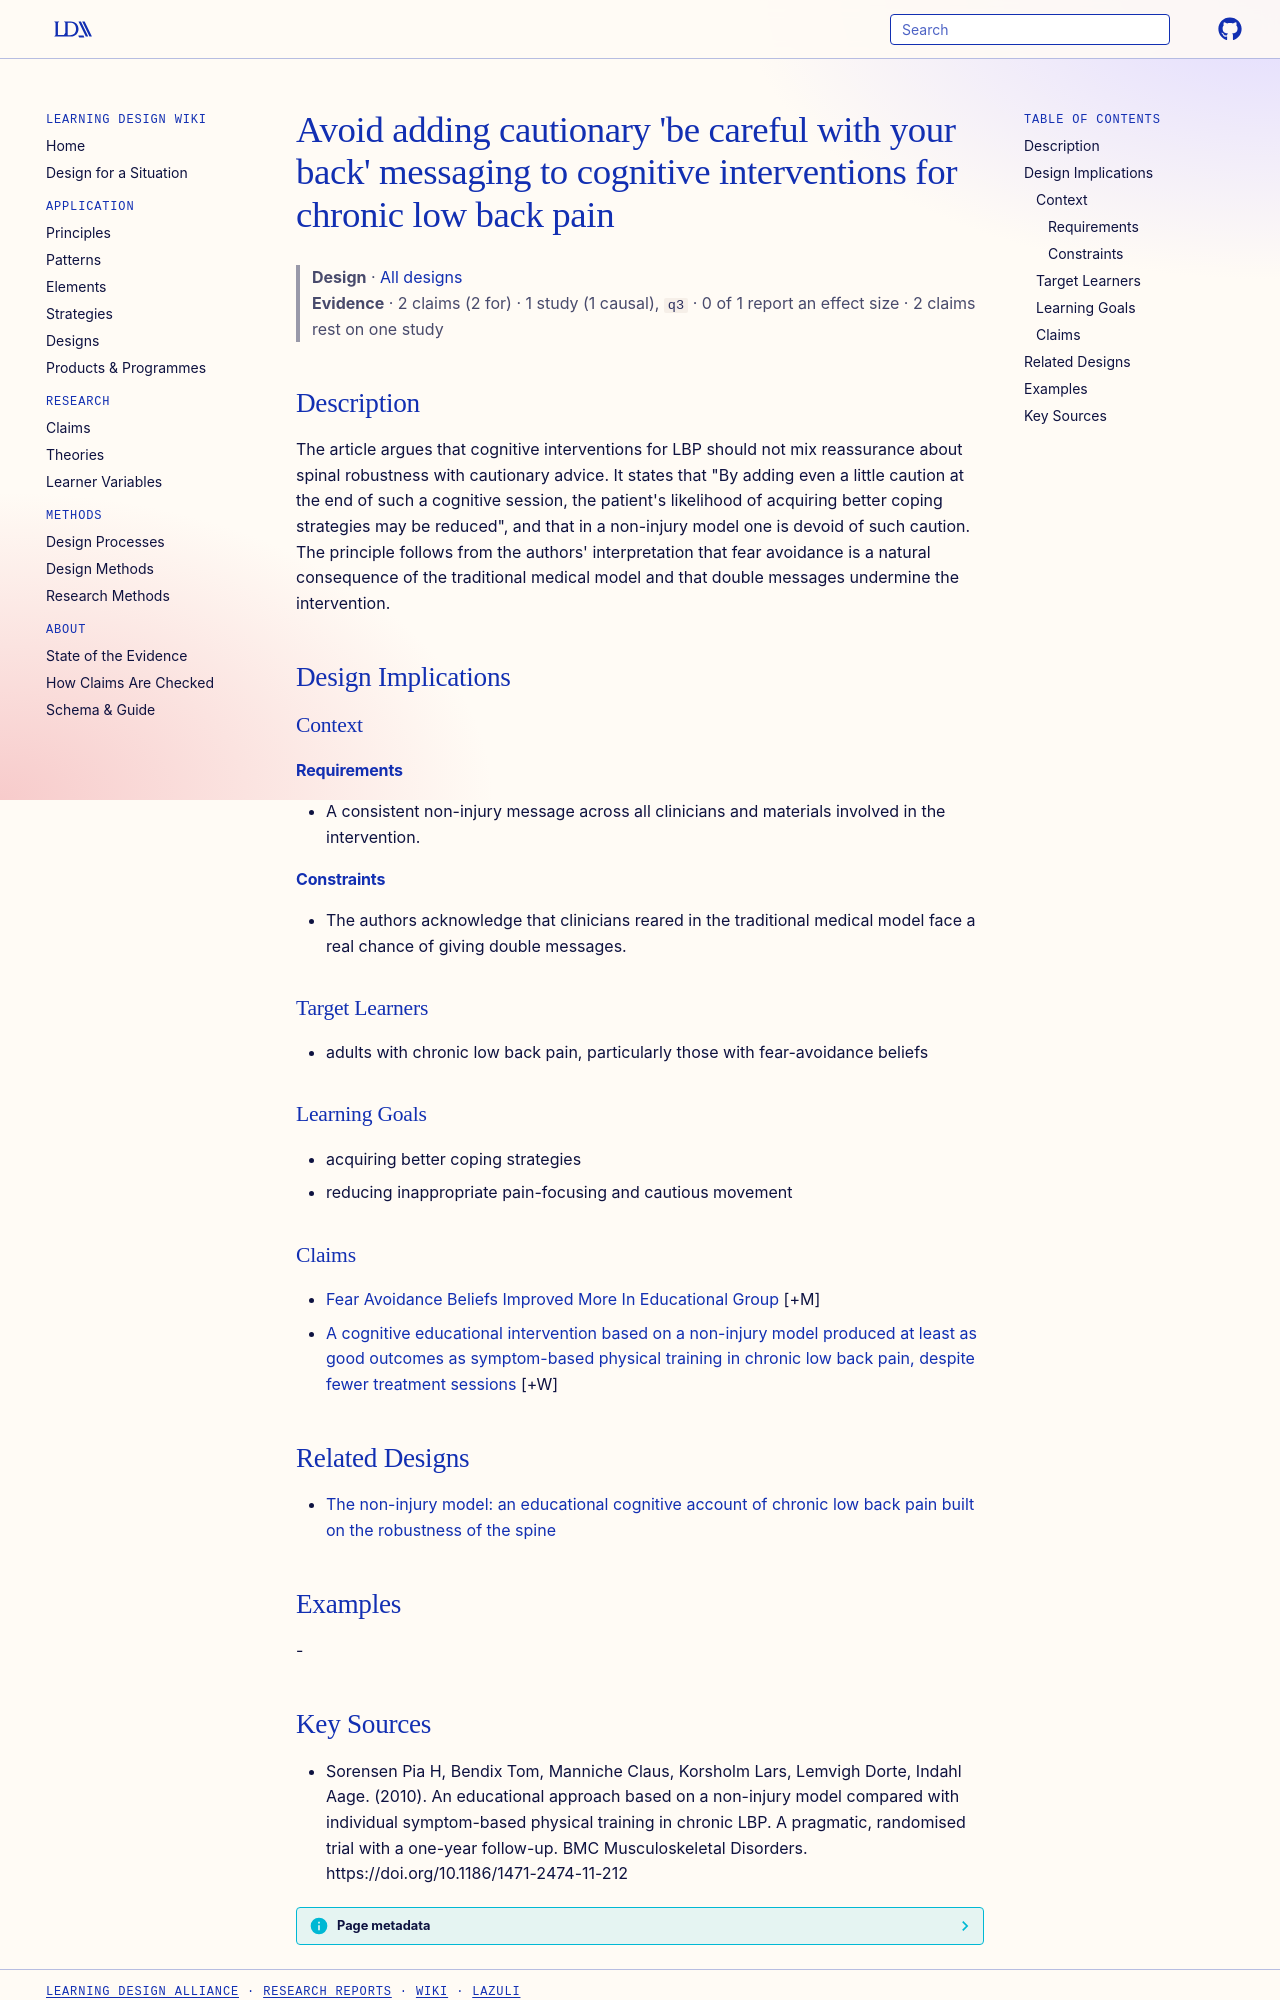

repository: Learning-Design-Alliance/learning-wiki · page: designs/avoid-cautionary-messaging-in-lbp-cognitive-intervention/index.html · generator: mkdocs

---
type: design
id: avoid-cautionary-messaging-in-lbp-cognitive-intervention
title: "Avoid adding cautionary 'be careful with your back' messaging to cognitive interventions for chronic low back pain"
description: The article argues that cognitive interventions for LBP should not mix reassurance about spinal robustness with cautionary advice.
status: review
generated:
  by: "process:settle-candidates"
  at: 2026-11-16
sources:
  - id: sorensen-pia-h-2010
    resource: "https://doi.org/10.1186/1471-2474-11-212"
    title: "Sorensen Pia H, Bendix Tom, Manniche Claus, Korsholm Lars, Lemvigh Dorte, Indahl Aage. (2010). An educational approach based on a non-injury model compared with individual symptom-based physical training in chronic LBP. A pragmatic, randomised trial with a one-year follow-up. BMC Musculoskeletal Disorders. https://doi.org/10.1186/1471-2474-11-212"
    author: Sorensen Pia H, Bendix Tom, Manniche Claus, Korsholm Lars, Lemvigh Dorte, Indahl Aage
---

# Avoid adding cautionary 'be careful with your back' messaging to cognitive interventions for chronic low back pain

> **Design** · [All designs](index.md)
> **Evidence** · 2 claims (2 for) · 1 study (1 causal), `q3` · 0 of 1 report an effect size · 2 claims rest on one study

## Description
The article argues that cognitive interventions for LBP should not mix reassurance about spinal robustness with cautionary advice. It states that "By adding even a little caution at the end of such a cognitive session, the patient's likelihood of acquiring better coping strategies may be reduced", and that in a non-injury model one is devoid of such caution. The principle follows from the authors' interpretation that fear avoidance is a natural consequence of the traditional medical model and that double messages undermine the intervention.

## Design Implications

### Context
#### Requirements
- A consistent non-injury message across all clinicians and materials involved in the intervention.
#### Constraints
- The authors acknowledge that clinicians reared in the traditional medical model face a real chance of giving double messages.

### Target Learners
- adults with chronic low back pain, particularly those with fear-avoidance beliefs

### Learning Goals
- acquiring better coping strategies
- reducing inappropriate pain-focusing and cautious movement

### Claims

- [Fear Avoidance Beliefs Improved More In Educational Group](../claims/fear-avoidance-beliefs-improved-more-in-educational-group.md) [+M]
- [A cognitive educational intervention based on a non-injury model produced at least as good outcomes as symptom-based physical training in chronic low back pain, despite fewer treatment sessions](../claims/educational-non-injury-model-at-least-as-effective-as-physical-training.md) [+W]

## Related Designs

- [The non-injury model: an educational cognitive account of chronic low back pain built on the robustness of the spine](non-injury-model-chronic-lbp.md)

## Examples
-
